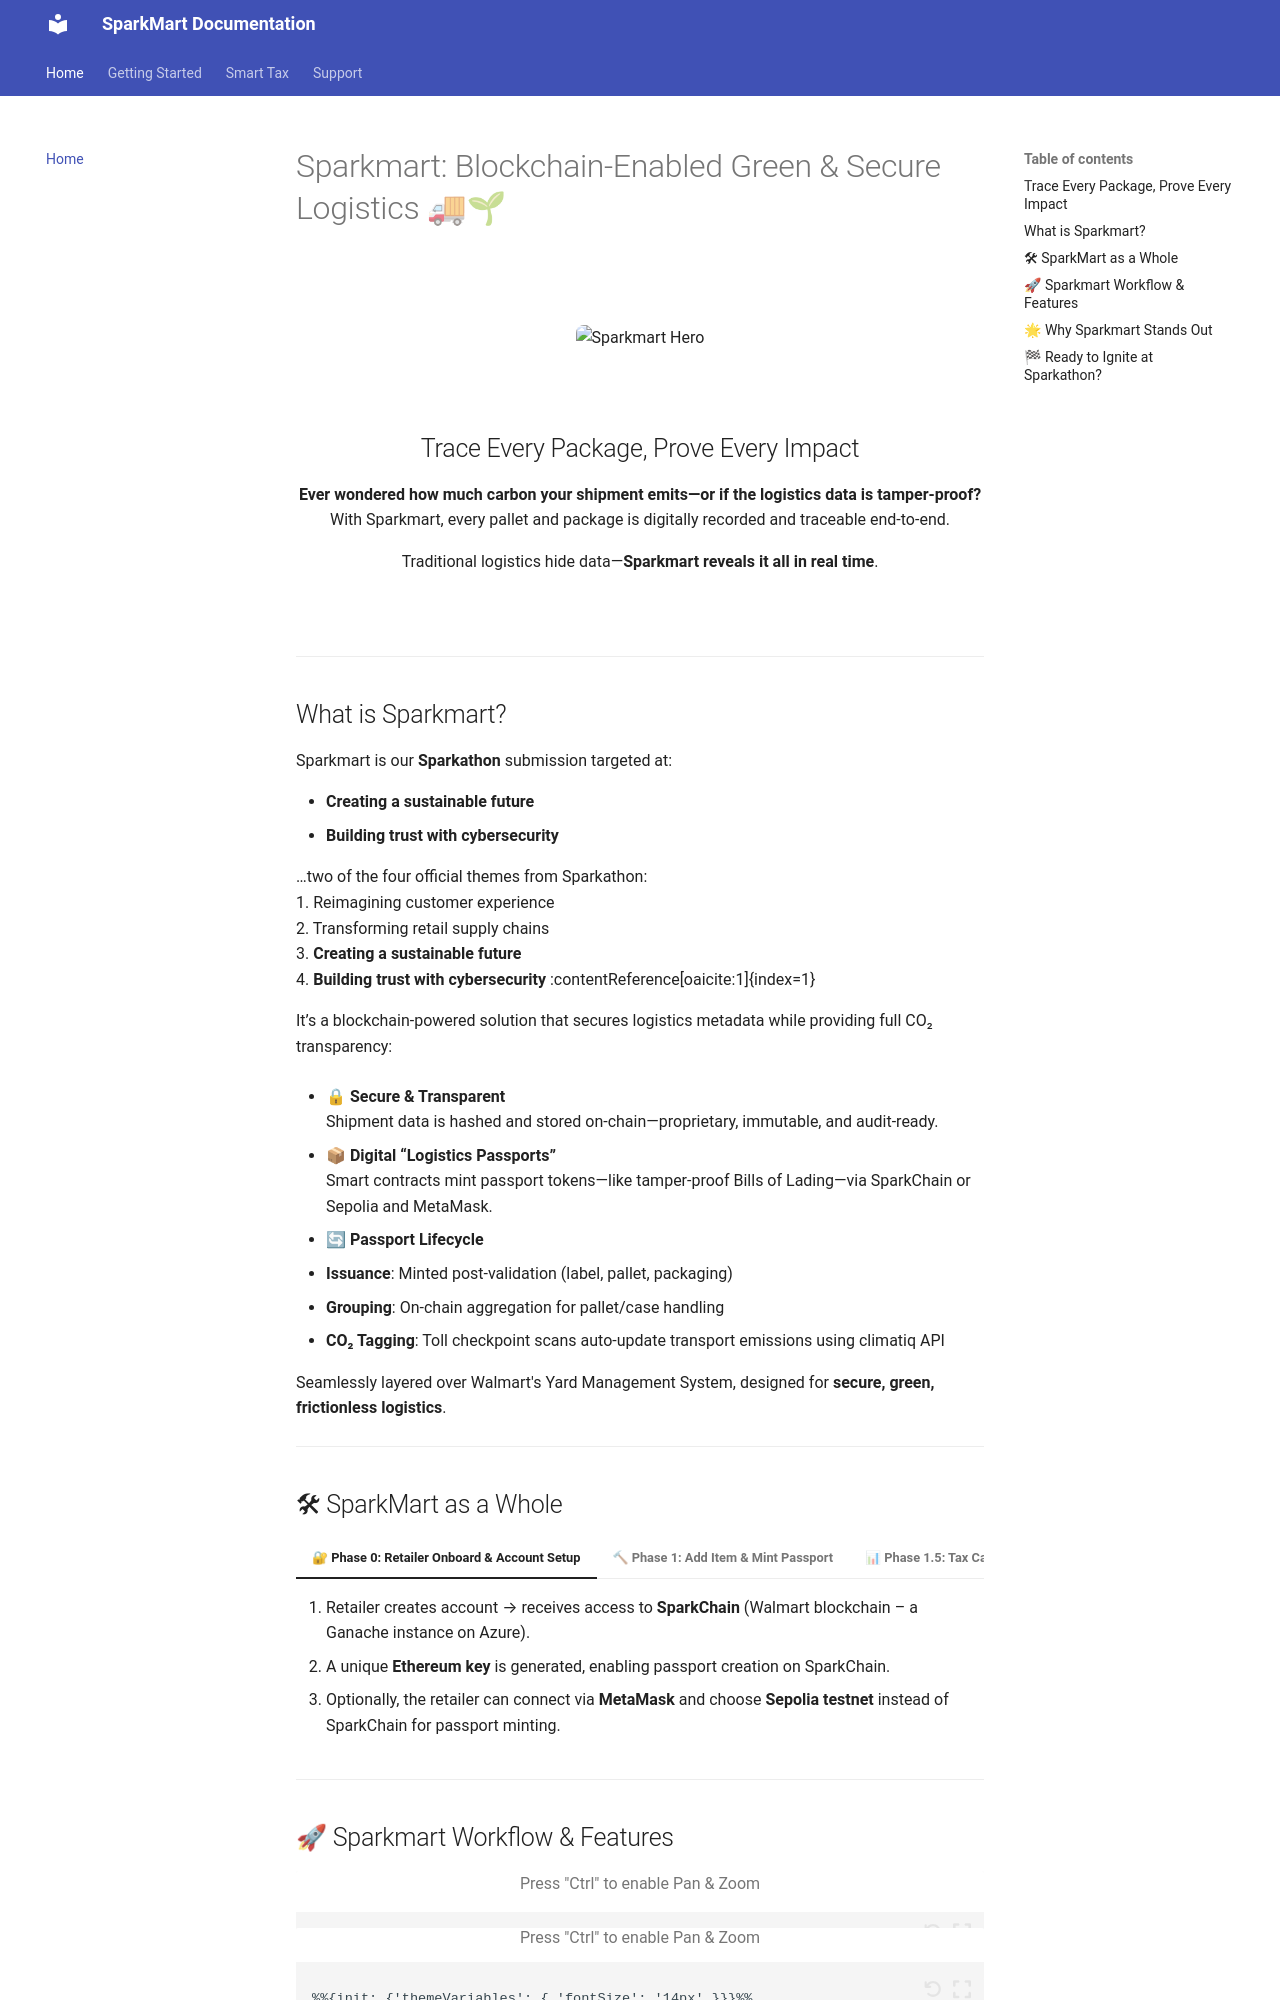

repository: SiddharthKarmokar/placement-portal-docs · page: index.html · generator: mkdocs

# Sparkmart: Blockchain‑Enabled Green & Secure Logistics 🚚🌱

<div class="hero-section" markdown>

![Sparkmart Hero](https://images.pexels.com/photos/1371360/pexels-photo-1371360.jpeg?auto=compress&cs=tinysrgb&w=1200&h=400&fit=crop){ .hero-image }

## Trace Every Package, Prove Every Impact

**Ever wondered how much carbon your shipment emits—or if the logistics data is tamper‑proof?**  
With Sparkmart, every pallet and package is digitally recorded and traceable end-to-end.

Traditional logistics hide data—**Sparkmart reveals it all in real time**.

</div>

---

## What is Sparkmart?

Sparkmart is our **Sparkathon** submission targeted at:

-  **Creating a sustainable future**  
-  **Building trust with cybersecurity**

…two of the four official themes from Sparkathon:  
1. Reimagining customer experience  
2. Transforming retail supply chains  
3. **Creating a sustainable future**  
4. **Building trust with cybersecurity** :contentReference[oaicite:1]{index=1}

It’s a blockchain‑powered solution that secures logistics metadata while providing full CO₂ transparency:

- 🔒 **Secure & Transparent**  
  Shipment data is hashed and stored on-chain—proprietary, immutable, and audit-ready.

- 📦 **Digital “Logistics Passports”**  
  Smart contracts mint passport tokens—like tamper-proof Bills of Lading—via SparkChain or Sepolia and MetaMask.

- 🔄 **Passport Lifecycle**  
  1. **Issuance**: Minted post-validation (label, pallet, packaging)  
  2. **Grouping**: On-chain aggregation for pallet/case handling  
  3. **CO₂ Tagging**: Toll checkpoint scans auto-update transport emissions using climatiq API

Seamlessly layered over Walmart's Yard Management System, designed for **secure, green, frictionless logistics**.

---
